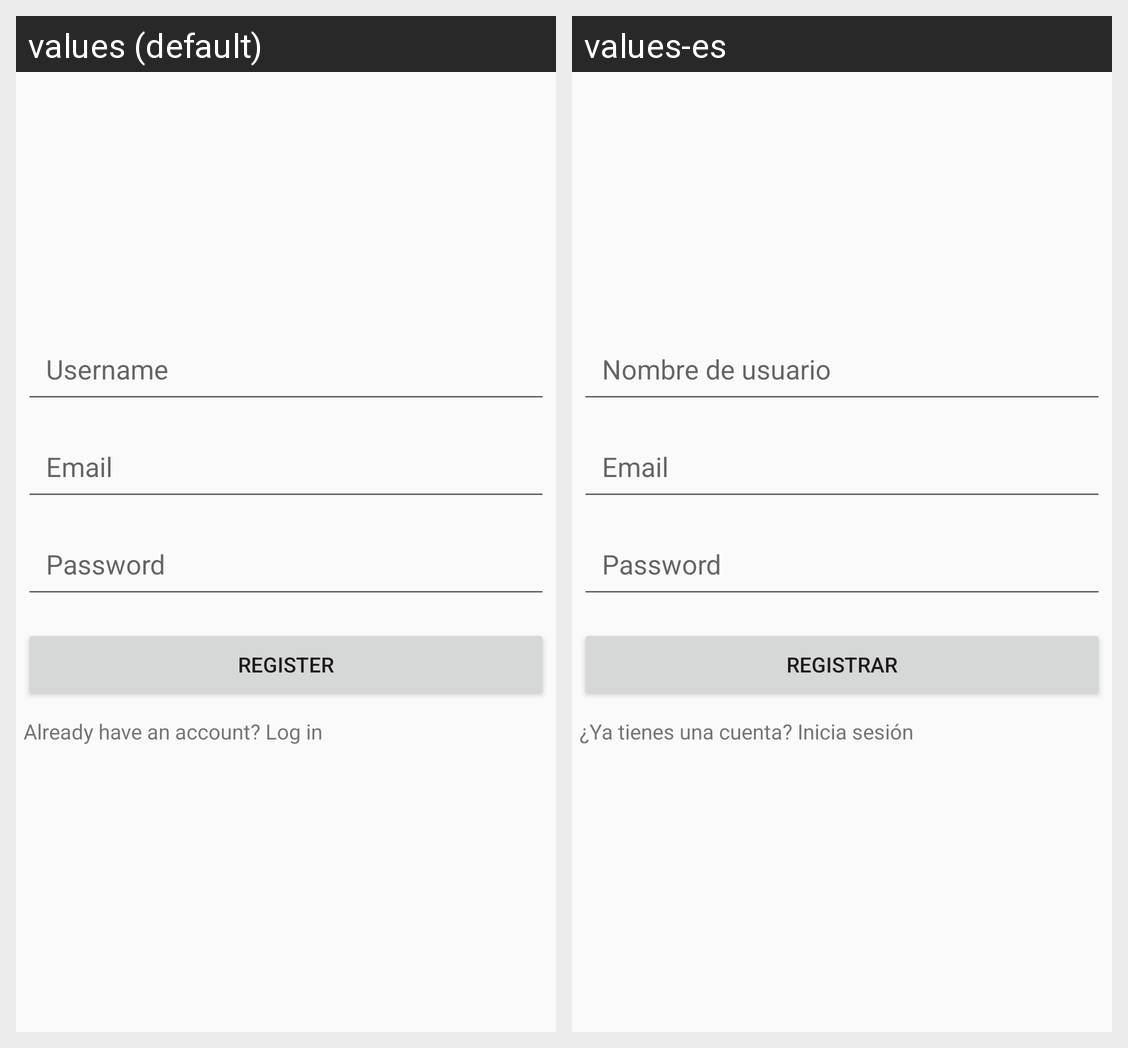

Translations of the strings shown on this Android screen, per locale in the grid:
Android screen res/layout/activity_register.xml rendered under 2 locales, left to right: values (default), values-es. Device: Nexus 5 (rendered at 1080×1920; each locale shown at half size, 540×960, under a caption strip naming it); theme Theme.Naruto.
Strings drawn on this screen, with the default value and each locale's value (text and hints the layout hard-codes, and strings that could not be matched under every locale, appear in the picture but are not listed):

username
  values: Username
  values-es: Nombre de usuario

email
  values: Email
  values-es: Email

password
  values: Password
  values-es: Password

register
  values: Register
  values-es: Registrar

count
  values: Already have an account? Log in
  values-es: ¿Ya tienes una cuenta? Inicia sesión
